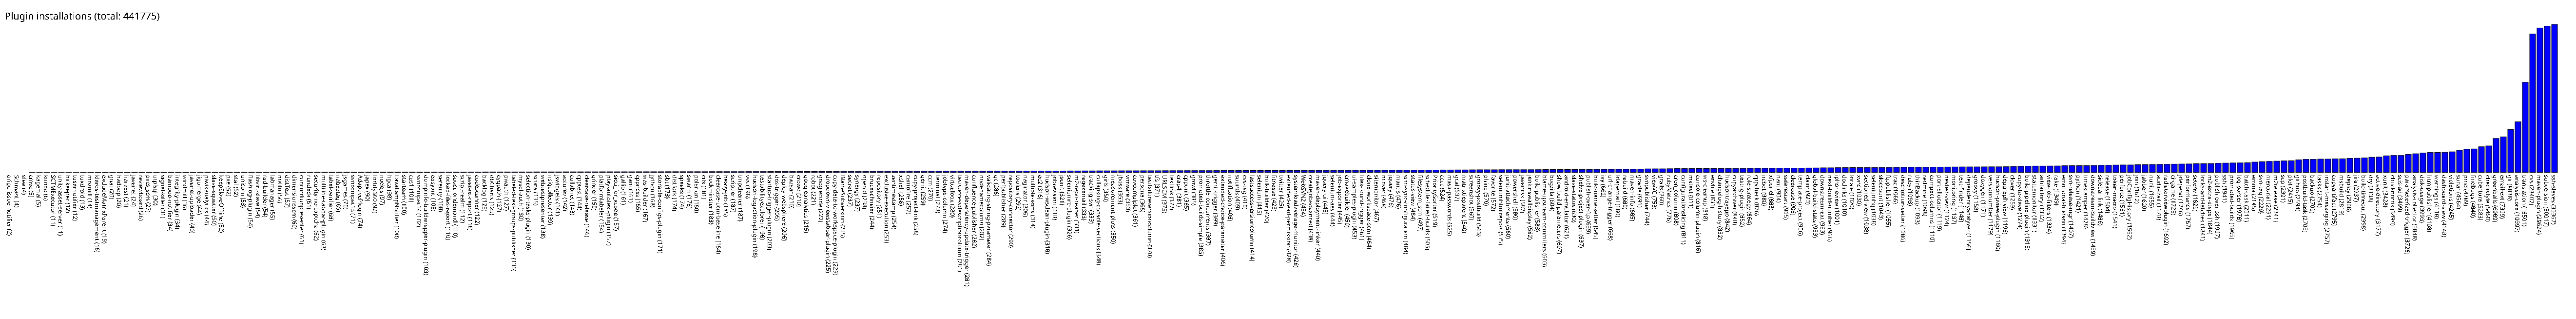

Source data for this figure (header and first rows):
origo-issue-notifier, 2
Schmant, 4
sfee, 4
cmvc, 5
kagemai, 5
kundo, 6
SCTMExecutor, 11
unity-asset-server, 11
bitkeeper, 12
tusarnotifier, 12
tuxdroid, 13
mozmill, 14
klaros-testmanagement, 18
excludeMatrixParent, 19
gnat, 20
hadoop, 20
harvest, 21
javanet, 24
reviewboard, 26
pvcs_scm, 27
utplsql, 30
signal-killer, 31
bamboo-notifier, 34
integrity-plugin, 34
windmill, 36
javanet-uploader, 40
jigomerge, 44
piwikanalytics, 44
slave-squatter, 50
keepSlaveOffline, 52
pxe, 52
staf, 52
unicorn, 53
flashlog-plugin, 54
libvirt-slave, 54
rad-builder, 54
labmanager, 55
notifo, 56
distTest, 57
dimensionsscm, 60
concordionpresenter, 61
rundeck, 61
security-no-captcha, 62
multiline-tabbar-plugin, 63
label-verifier, 68
nabaztag, 69
jsgames, 70
svncompat13, 71
AdaptivePlugin, 74
japex, 90
fortify360, 92
nodejs, 97
hgca, 98
LavaLampNotifier, 100
starteam, 100
cas1, 101
svncompat14, 102
dumpinfo-buildwrapper-plugin, 103
easyant, 108
serenity, 108
locked-files-report, 110
... 288 more rows
